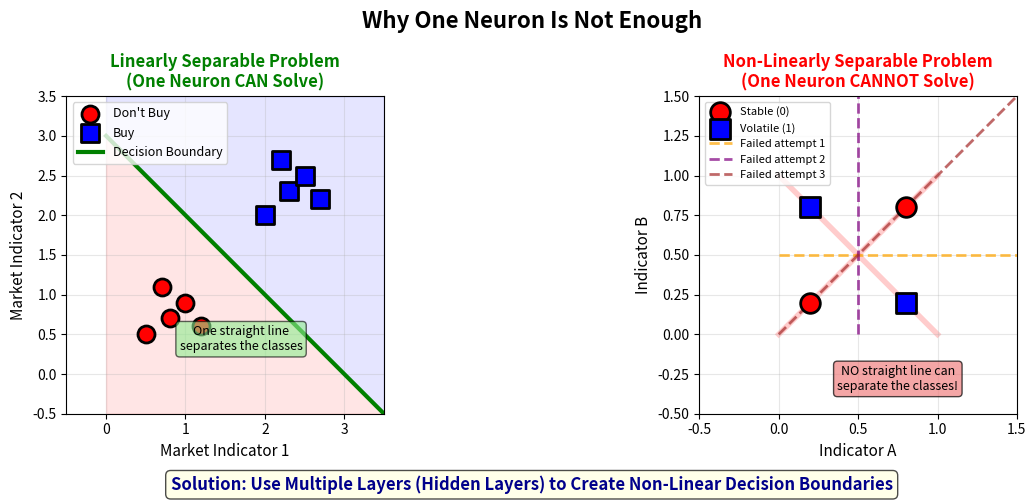

Generate this figure with matplotlib:
# ==============================================================================
# Chart: Linear Limitation
# Source: https://github.com/Digital-AI-Finance/neural-networks/tree/main/06_linear_limitation/
# Author: Digital-AI-Finance
# License: MIT License
# Created: 2025-11-23
# ==============================================================================

"""
Linear Limitation

Neural network visualization chart

Source: https://github.com/Digital-AI-Finance/neural-networks/tree/main/06_linear_limitation/
"""

CHART_METADATA = {
    'name': 'Linear Limitation',
    'url': 'https://github.com/Digital-AI-Finance/neural-networks/tree/main/06_linear_limitation/',
    'author': 'Digital-AI-Finance',
    'license': 'MIT License',
    'created': '2025-11-23',
    'description': 'Neural network visualization chart'
}

import matplotlib.pyplot as plt
import numpy as np
from matplotlib.patches import Rectangle

# Set up the figure with 2 subplots
fig, (ax1, ax2) = plt.subplots(1, 2, figsize=(13, 5))
fig.suptitle('Why One Neuron Is Not Enough', fontsize=16, fontweight='bold')

# LEFT PLOT: Linearly Separable (Simple case - can be solved with one neuron)
ax1.set_xlim(-0.5, 3.5)
ax1.set_ylim(-0.5, 3.5)
ax1.set_aspect('equal')
ax1.set_xlabel('Market Indicator 1', fontsize=11)
ax1.set_ylabel('Market Indicator 2', fontsize=11)
ax1.set_title('Linearly Separable Problem\n(One Neuron CAN Solve)', fontsize=12, fontweight='bold', color='green')
ax1.grid(True, alpha=0.3)

# Simple separable data (e.g., buy vs don't buy based on two indicators)
# Class 0: Don't buy (bottom-left)
class0_x = [0.5, 0.8, 1.0, 0.7, 1.2]
class0_y = [0.5, 0.7, 0.9, 1.1, 0.6]
ax1.scatter(class0_x, class0_y, c='red', s=150, marker='o', edgecolors='black', linewidth=2, label='Don\'t Buy', zorder=3)

# Class 1: Buy (top-right)
class1_x = [2.0, 2.3, 2.5, 2.7, 2.2]
class1_y = [2.0, 2.3, 2.5, 2.2, 2.7]
ax1.scatter(class1_x, class1_y, c='blue', s=150, marker='s', edgecolors='black', linewidth=2, label='Buy', zorder=3)

# Decision boundary (linear line)
x_line = np.array([0, 3.5])
y_line = -x_line + 3
ax1.plot(x_line, y_line, 'g-', linewidth=3, label='Decision Boundary')
ax1.fill_between(x_line, -0.5, y_line, alpha=0.1, color='red')
ax1.fill_between(x_line, y_line, 3.5, alpha=0.1, color='blue')

ax1.legend(loc='upper left', fontsize=9)

# Add annotation
ax1.text(1.7, 0.3, 'One straight line\nseparates the classes', fontsize=9, ha='center',
         bbox=dict(boxstyle='round', facecolor='lightgreen', alpha=0.6))

# RIGHT PLOT: XOR Problem (Cannot be solved with one neuron)
ax2.set_xlim(-0.5, 1.5)
ax2.set_ylim(-0.5, 1.5)
ax2.set_aspect('equal')
ax2.set_xlabel('Indicator A', fontsize=11)
ax2.set_ylabel('Indicator B', fontsize=11)
ax2.set_title('Non-Linearly Separable Problem\n(One Neuron CANNOT Solve)', fontsize=12, fontweight='bold', color='red')
ax2.grid(True, alpha=0.3)

# XOR pattern data
# Class 0 (corners: both low or both high)
xor_class0_x = [0.2, 0.8]
xor_class0_y = [0.2, 0.8]
ax2.scatter(xor_class0_x, xor_class0_y, c='red', s=200, marker='o', edgecolors='black', linewidth=2, label='Stable (0)', zorder=3)

# Class 1 (opposite corners: one high, one low)
xor_class1_x = [0.2, 0.8]
xor_class1_y = [0.8, 0.2]
ax2.scatter(xor_class1_x, xor_class1_y, c='blue', s=200, marker='s', edgecolors='black', linewidth=2, label='Volatile (1)', zorder=3)

# Attempt at linear decision boundaries (showing they fail)
# Try horizontal line
ax2.plot([0, 1.5], [0.5, 0.5], 'orange', linewidth=2, linestyle='--', alpha=0.7, label='Failed attempt 1')

# Try vertical line
ax2.plot([0.5, 0.5], [0, 1.5], 'purple', linewidth=2, linestyle='--', alpha=0.7, label='Failed attempt 2')

# Try diagonal line
x_diag = np.array([0, 1.5])
y_diag = x_diag
ax2.plot(x_diag, y_diag, 'brown', linewidth=2, linestyle='--', alpha=0.7, label='Failed attempt 3')

ax2.legend(loc='upper left', fontsize=8)

# Add annotation
ax2.text(0.75, -0.35, 'NO straight line can\nseparate the classes!', fontsize=9, ha='center',
         bbox=dict(boxstyle='round', facecolor='lightcoral', alpha=0.7))

# Add big X across the plot to show impossibility
ax2.plot([0, 1], [0, 1], 'red', linewidth=4, alpha=0.2, zorder=1)
ax2.plot([0, 1], [1, 0], 'red', linewidth=4, alpha=0.2, zorder=1)

# Add conclusion text at the bottom
fig.text(0.5, 0.02, 'Solution: Use Multiple Layers (Hidden Layers) to Create Non-Linear Decision Boundaries',
         ha='center', fontsize=12, fontweight='bold', color='darkblue',
         bbox=dict(boxstyle='round', facecolor='lightyellow', alpha=0.7))

plt.tight_layout(rect=[0, 0.05, 1, 1])
plt.savefig('linear_limitation.pdf', bbox_inches='tight', dpi=300)
print("Chart saved: linear_limitation.pdf")

# Source: https://github.com/Digital-AI-Finance/neural-networks/tree/main/06_linear_limitation/
